Run: headless pygame with SDL's dummy video driver; simulated clock (each Clock.tick advances the game by its frame time, no real sleeping); random seed 0; keys injected as events and as key.get_pressed() state; no mouse input.
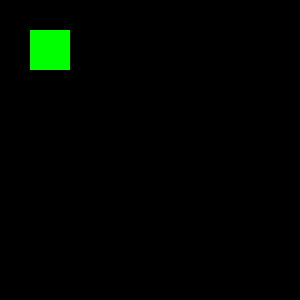
Frame 1 of 4 · flips 1–60 · no input
Frame 2 of 4 · flips 61–180 · tapped SPACE, RETURN · held RIGHT (→), D · screen unchanged from frame 1, image omitted
Frame 3 of 4 · flips 181–300 · held DOWN (↓), S · screen unchanged from frame 2, image omitted
Frame 4 of 4 · flips 301–420 · held LEFT (←), A, UP (↑), W · screen unchanged from frame 3, image omitted

The pygame program that drew these frames:

import pygame


pygame.init()
screen = pygame.display.set_mode((300, 300))
done = False

while not done:
    for event in pygame.event.get():
        if event.type == pygame.QUIT:
            done = True

    pygame.draw.rect(screen, (0, 255, 0), pygame.Rect(30, 30, 40, 40))
    #time.sleep(1000)
    pygame.display.flip()        
